Run: headless pygame with SDL's dummy video driver; simulated clock (each Clock.tick advances the game by its frame time, no real sleeping); random seed 0; keys injected as events and as key.get_pressed() state; no mouse input.
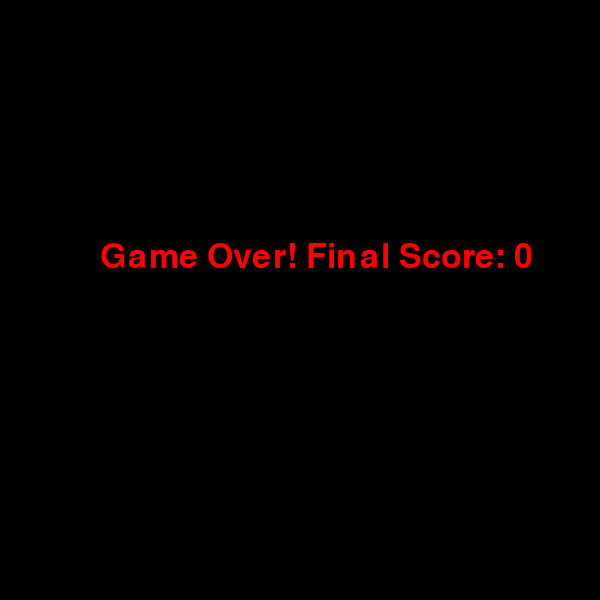
Frame 1 of 4 · flips 1–60 · no input
Frame 2 of 4 · flips 61–180 · tapped SPACE, RETURN · held RIGHT (→), D · screen unchanged from frame 1, image omitted
Frame 3 of 4 · flips 181–300 · held DOWN (↓), S · screen unchanged from frame 2, image omitted
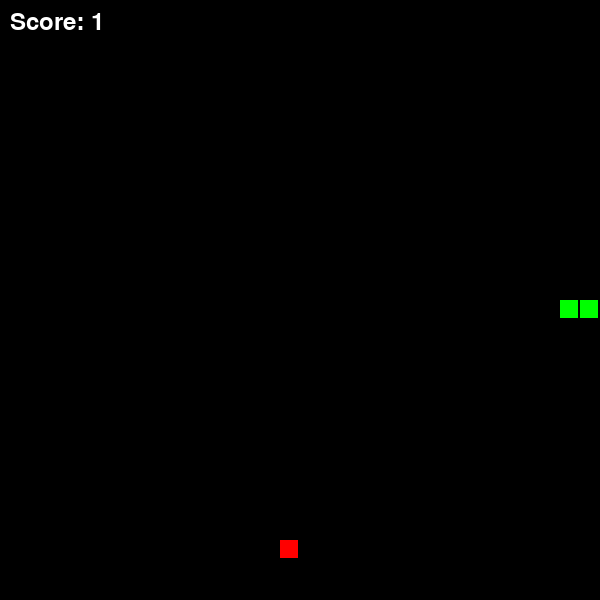
Frame 4 of 4 · flips 301–420 · held LEFT (←), A, UP (↑), W

The pygame program that drew these frames:

import pygame
import random
import sys
pygame.init()
SCREEN_WIDTH = 600
SCREEN_HEIGHT = 600
GRID_SIZE = 20
COLOR_BLACK = (0, 0, 0)
COLOR_WHITE = (255, 255, 255)
COLOR_GREEN = (0, 255, 0)
COLOR_RED = (255, 0, 0)
screen = pygame.display.set_mode((SCREEN_WIDTH, SCREEN_HEIGHT))
pygame.display.set_caption("Anacondas by me again")
clock = pygame.time.Clock()
def game_loop():
    snake_body = [[SCREEN_WIDTH // 2, SCREEN_HEIGHT // 2]]
    dir_x, dir_y = GRID_SIZE, 0
    food_x = random.randint(0, (SCREEN_WIDTH - GRID_SIZE) // GRID_SIZE) * GRID_SIZE
    food_y = random.randint(0, (SCREEN_HEIGHT - GRID_SIZE) // GRID_SIZE) * GRID_SIZE
    score = 0
    game_over = False
    while not game_over:
        for event in pygame.event.get():
            if event.type == pygame.QUIT:
                pygame.quit()
                sys.exit()
            elif event.type == pygame.KEYDOWN:
                if event.key == pygame.K_UP and dir_y == 0:
                    dir_x, dir_y = 0, -GRID_SIZE
                elif event.key == pygame.K_DOWN and dir_y == 0:
                    dir_x, dir_y = 0, GRID_SIZE
                elif event.key == pygame.K_LEFT and dir_x == 0:
                    dir_x, dir_y = -GRID_SIZE, 0
                elif event.key == pygame.K_RIGHT and dir_x == 0:
                    dir_x, dir_y = GRID_SIZE, 0
        new_head = [snake_body[0][0] + dir_x, snake_body[0][1] + dir_y]
        snake_body.insert(0, new_head)
        if (new_head[0] < 0 or new_head[0] >= SCREEN_WIDTH or
            new_head[1] < 0 or new_head[1] >= SCREEN_HEIGHT or
            new_head in snake_body[1:]):
            game_over = True
            continue
        if new_head[0] == food_x and new_head[1] == food_y:
            score += 1
            food_x = random.randint(0, (SCREEN_WIDTH - GRID_SIZE) // GRID_SIZE) * GRID_SIZE
            food_y = random.randint(0, (SCREEN_HEIGHT - GRID_SIZE) // GRID_SIZE) * GRID_SIZE
        else:
            snake_body.pop()
        screen.fill(COLOR_BLACK)
        for segment in snake_body:
            pygame.draw.rect(screen, COLOR_GREEN, pygame.Rect(segment[0], segment[1], GRID_SIZE - 2, GRID_SIZE - 2))
        pygame.draw.rect(screen, COLOR_RED, pygame.Rect(food_x, food_y, GRID_SIZE - 2, GRID_SIZE - 2))   
        font = pygame.font.SysFont(None, 35)
        score_surface = font.render(f"Score: {score}", True, COLOR_WHITE)
        screen.blit(score_surface, (10, 10))
        pygame.display.update()
        clock.tick(10)
    screen.fill(COLOR_BLACK)
    font = pygame.font.SysFont(None, 50)
    game_over_surface = font.render(f"Game Over! Final Score: {score}", True, COLOR_RED)
    screen.blit(game_over_surface, (SCREEN_WIDTH // 6, SCREEN_HEIGHT // 2.5))
    pygame.display.update()
    pygame.time.wait(2000)
while True:
    game_loop()
